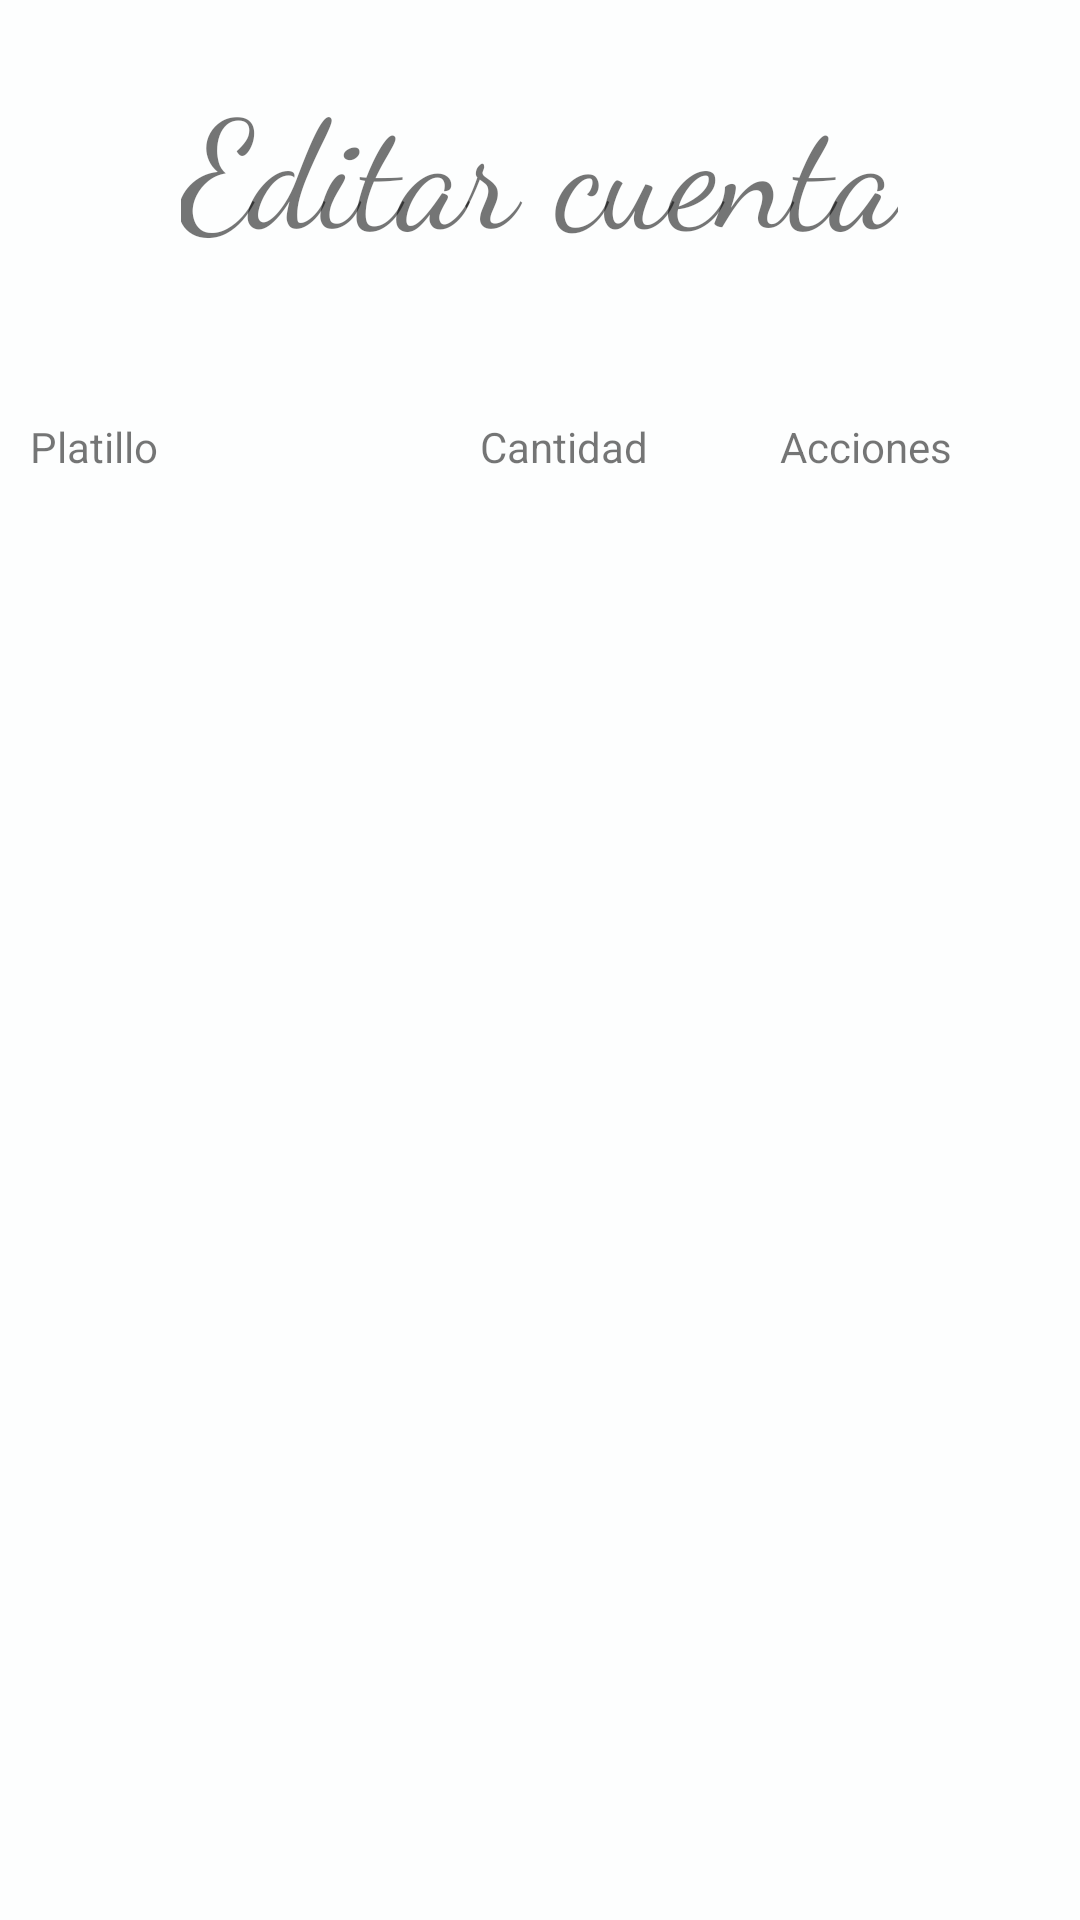

Layout XML and referenced resources for this Android screen:
<!-- AndroidManifest.xml: application theme Theme.RistoranteHttp -->
<!-- res/layout/activity_edit_bill_menu.xml -->
<?xml version="1.0" encoding="utf-8"?>
<LinearLayout xmlns:android="http://schemas.android.com/apk/res/android"
    xmlns:app="http://schemas.android.com/apk/res-auto"
    xmlns:tools="http://schemas.android.com/tools"
    android:layout_width="match_parent"
    android:layout_height="match_parent"
    tools:context=".view.EditBillMenuActivity"
    android:orientation="vertical"
    android:focusable="auto"
    android:background="#FDFEFE"
    android:layout_marginTop="50dp">

    <TextView
        android:layout_width="wrap_content"
        android:layout_height="wrap_content"
        android:layout_gravity="center_horizontal"
        android:layout_marginTop="20dp"
        android:fontFamily="cursive"
        android:text="Editar cuenta"
        android:textSize="50dp" />


    <TableLayout
        android:id="@+id/table_menu"
        android:layout_width="match_parent"
        android:layout_height="match_parent"
        android:layout_marginLeft="10dp"
        android:layout_marginTop="50dp"
        style="@style/CardView.Light">

        <TableRow
            android:id="@+id/Cabecera"
            style="@style/CardView.Dark">
            <TextView android:text="Platillo"
                android:layout_width="150dp"
                android:layout_column="0"
                android:layout_weight="1"/>
            <TextView android:text="Cantidad"
                android:layout_width="100dp"
                android:layout_column="1"
                android:layout_weight="1">
            </TextView>
            <TextView android:text="Acciones"
                android:layout_width="100dp"
                android:layout_column="4"
                android:layout_weight="1">
            </TextView>
        </TableRow>


        <TableRow
            android:layout_width="match_parent"
            android:layout_height="match_parent" />
    </TableLayout>

    <Button
        android:id="@+id/button_viewbills"
        android:layout_width="wrap_content"
        android:layout_height="wrap_content"
        android:text="Agregar platillos"
        android:onClick="showBillMenu"
        android:layout_gravity="center_horizontal"
        android:layout_marginTop="42dp"
        android:backgroundTint="#52BE80 "
        android:ems="13"
        android:fontFamily="monospace"
        android:textStyle="bold"
        android:singleLine="true"
        />

</LinearLayout>
<!-- resources referenced by this layout -->
<resources>
  <style name="Theme.RistoranteHttp" parent="Theme.MaterialComponents.DayNight.DarkActionBar">
          
          <item name="colorPrimary">@color/purple_500</item>
          <item name="colorPrimaryVariant">@color/purple_700</item>
          <item name="colorOnPrimary">@color/white</item>
          
          <item name="colorSecondary">@color/teal_200</item>
          <item name="colorSecondaryVariant">@color/teal_700</item>
          <item name="colorOnSecondary">@color/black</item>
          
          <item name="android:statusBarColor" tools:targetApi="l">?attr/colorPrimaryVariant</item>
          
      </style>
  <!-- not gathered from this repository: default colours our renderer supplied (Android Studio template values) -->
  <color name="purple_500">#FF6200EE</color>
  <color name="purple_700">#FF3700B3</color>
  <color name="teal_200">#FF03DAC5</color>
  <color name="teal_700">#FF018786</color>
  <color name="black">#FF000000</color>
  <color name="white">#FFFFFFFF</color>
</resources>
